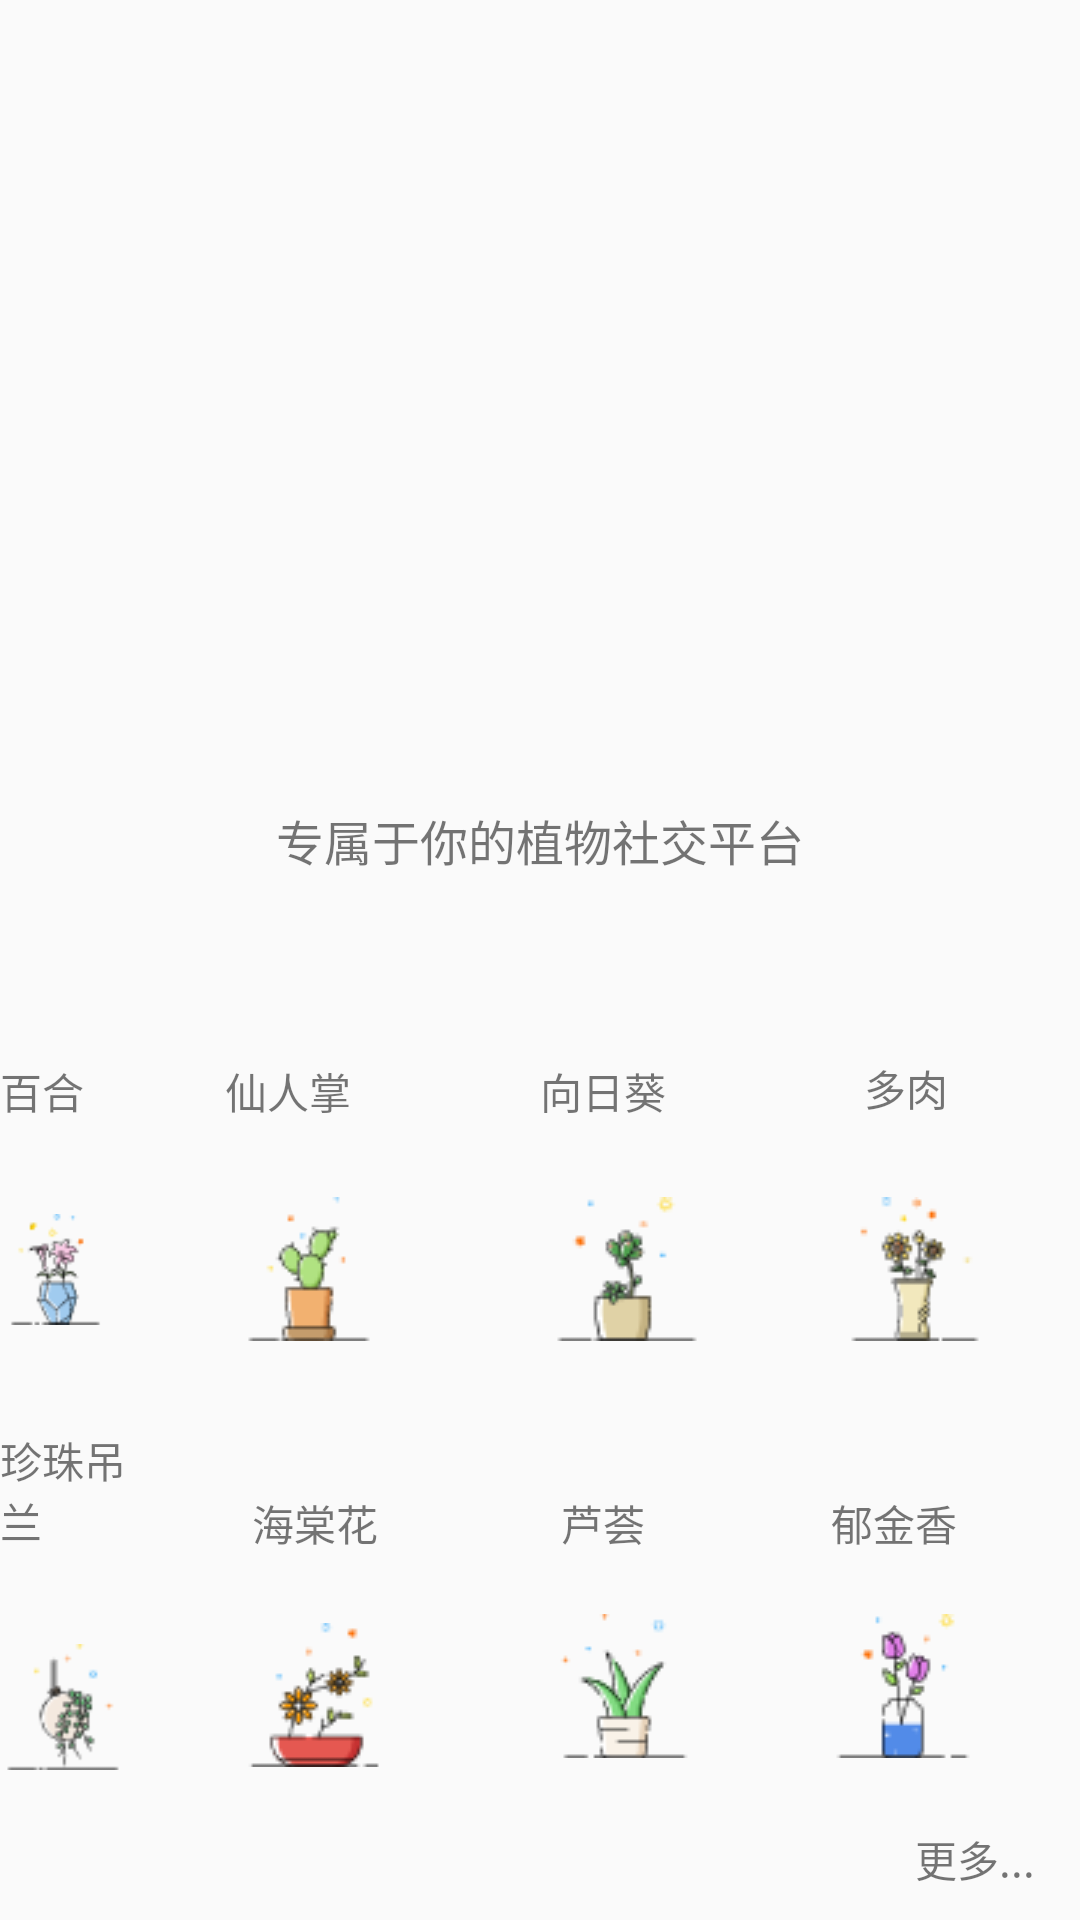

Produce the Android XML layout that renders to this screen, including the resource entries it uses.
<!-- AndroidManifest.xml: application theme AppTheme -->
<!-- res/layout/fragment_main.xml -->
<?xml version="1.0" encoding="utf-8"?>
<RelativeLayout xmlns:android="http://schemas.android.com/apk/res/android"
    xmlns:tools="http://schemas.android.com/tools"
    android:layout_width="match_parent"
    android:layout_height="match_parent"
    tools:context=".MainFragment">

    
    <TextView
        android:id="@+id/maintext"
        android:layout_width="match_parent"
        android:layout_height="match_parent"
        android:drawableTop="@drawable/maintop" />

    <TextView
        android:id="@+id/mainText"
        android:layout_width="match_parent"
        android:layout_height="30dp"
        android:layout_marginTop="265dp"
        android:layout_marginBottom="445dp"
        android:gravity="center"
        android:text="专属于你的植物社交平台"
        android:textSize="16dp" />


    <TextView
        android:id="@+id/rdo_main_baihe"
        android:layout_width="58dp"
        android:layout_height="wrap_content"
        android:layout_alignParentEnd="true"
        android:layout_alignParentRight="true"
        android:layout_alignParentBottom="true"
        android:layout_marginEnd="309dp"
        android:layout_marginRight="309dp"
        android:layout_marginBottom="266dp"
        android:onClick="onClick"
        android:clickable="true"
        android:text="百合" />

    <ImageView
        android:id="@+id/imagebaihe"
        android:layout_width="wrap_content"
        android:layout_height="wrap_content"
        android:layout_alignParentEnd="true"
        android:layout_alignParentRight="true"
        android:layout_alignParentBottom="true"
        android:layout_marginEnd="323dp"
        android:layout_marginRight="323dp"
        android:layout_marginBottom="193dp"
        android:src="@drawable/baihe" />

    <TextView
        android:id="@+id/rdo_main_xianrenzhang"
        android:layout_width="63dp"
        android:layout_height="wrap_content"
        android:layout_alignParentEnd="true"
        android:layout_alignParentRight="true"
        android:layout_alignParentBottom="true"
        android:layout_marginEnd="222dp"
        android:layout_marginRight="222dp"
        android:layout_marginBottom="266dp"
        android:text="仙人掌" />

    <ImageView
        android:id="@+id/imagexianrenzhang"
        android:layout_width="wrap_content"
        android:layout_height="wrap_content"
        android:layout_alignParentEnd="true"
        android:layout_alignParentRight="true"
        android:layout_alignParentBottom="true"
        android:layout_marginEnd="233dp"
        android:layout_marginRight="233dp"
        android:layout_marginBottom="193dp"
        android:src="@drawable/xianrenzhang" />


    <TextView
        android:id="@+id/rdo_main_xiangrikui"
        android:layout_width="63dp"
        android:layout_height="wrap_content"
        android:layout_alignParentEnd="true"
        android:layout_alignParentRight="true"
        android:layout_alignParentBottom="true"
        android:layout_marginEnd="117dp"
        android:layout_marginRight="117dp"
        android:layout_marginBottom="266dp"
        android:text="向日葵" />

    <ImageView
        android:id="@+id/imagexiangrikui"
        android:layout_width="wrap_content"
        android:layout_height="wrap_content"
        android:layout_alignParentEnd="true"
        android:layout_alignParentRight="true"
        android:layout_alignParentBottom="true"
        android:layout_marginEnd="31dp"
        android:layout_marginRight="31dp"
        android:layout_marginBottom="193dp"
        android:src="@drawable/xiangrikui" />


    <TextView
        android:id="@+id/rdo_main_duorou"
        android:layout_width="58dp"
        android:layout_height="wrap_content"
        android:layout_alignParentEnd="true"
        android:layout_alignParentRight="true"
        android:layout_alignParentBottom="true"
        android:layout_marginEnd="14dp"
        android:layout_marginRight="14dp"
        android:layout_marginBottom="267dp"
        android:text="多肉" />

    <ImageView
        android:id="@+id/imageduorou"
        android:layout_width="wrap_content"
        android:layout_height="wrap_content"
        android:layout_alignParentEnd="true"
        android:layout_alignParentRight="true"
        android:layout_alignParentBottom="true"
        android:layout_marginEnd="127dp"
        android:layout_marginRight="127dp"
        android:layout_marginBottom="193dp"
        android:src="@drawable/duorou" />


    <TextView
        android:id="@+id/rdo_main_zhenzhudiaolan"
        android:layout_width="58dp"
        android:layout_height="wrap_content"
        android:layout_alignParentEnd="true"
        android:layout_alignParentRight="true"
        android:layout_alignParentBottom="true"
        android:layout_marginEnd="309dp"
        android:layout_marginRight="309dp"
        android:layout_marginBottom="123dp"
        android:text="珍珠吊兰" />

    <ImageView
        android:id="@+id/imagezhenzhudiaolan"
        android:layout_width="wrap_content"
        android:layout_height="wrap_content"
        android:layout_alignParentEnd="true"
        android:layout_alignParentRight="true"
        android:layout_alignParentBottom="true"
        android:layout_marginEnd="318dp"
        android:layout_marginRight="318dp"
        android:layout_marginBottom="47dp"
        android:src="@drawable/zhenzhudiaolan" />

    <TextView
        android:id="@+id/rdo_main_haitanghua"
        android:layout_width="63dp"
        android:layout_height="wrap_content"
        android:layout_alignParentEnd="true"
        android:layout_alignParentRight="true"
        android:layout_alignParentBottom="true"
        android:layout_marginEnd="213dp"
        android:layout_marginRight="213dp"
        android:layout_marginBottom="122dp"
        android:text="海棠花" />

    <ImageView
        android:id="@+id/imagehaitanghua"
        android:layout_width="wrap_content"
        android:layout_height="wrap_content"
        android:layout_alignParentEnd="true"
        android:layout_alignParentRight="true"
        android:layout_alignParentBottom="true"
        android:layout_marginEnd="231dp"
        android:layout_marginRight="231dp"
        android:layout_marginBottom="51dp"
        android:src="@drawable/haitanghua" />


    <TextView
        android:id="@+id/rdo_main_luhui"
        android:layout_width="63dp"
        android:layout_height="wrap_content"
        android:layout_alignParentEnd="true"
        android:layout_alignParentRight="true"
        android:layout_alignParentBottom="true"
        android:layout_marginEnd="110dp"
        android:layout_marginRight="110dp"
        android:layout_marginBottom="122dp"
        android:text="芦荟" />

    <ImageView
        android:id="@+id/imageluhui"
        android:layout_width="wrap_content"
        android:layout_height="wrap_content"
        android:layout_alignParentEnd="true"
        android:layout_alignParentRight="true"
        android:layout_alignParentBottom="true"
        android:layout_marginEnd="128dp"
        android:layout_marginRight="128dp"
        android:layout_marginBottom="54dp"
        android:src="@drawable/luhui" />


    <TextView
        android:id="@+id/rdo_main_yujixiang"
        android:layout_width="58dp"
        android:layout_height="wrap_content"
        android:layout_alignParentEnd="true"
        android:layout_alignParentRight="true"
        android:layout_alignParentBottom="true"
        android:layout_marginEnd="25dp"
        android:layout_marginRight="25dp"
        android:layout_marginBottom="122dp"
        android:text="郁金香" />

    <ImageView
        android:id="@+id/imagexujinxiang"
        android:layout_width="wrap_content"
        android:layout_height="wrap_content"
        android:layout_alignParentEnd="true"
        android:layout_alignParentRight="true"
        android:layout_alignParentBottom="true"
        android:layout_marginEnd="35dp"
        android:layout_marginRight="35dp"
        android:layout_marginBottom="54dp"
        android:src="@drawable/yujinxiang" />

    <TextView
        android:id="@+id/rdo_main_placetext"
        android:layout_width="wrap_content"
        android:layout_height="wrap_content"
        android:layout_alignParentEnd="true"
        android:layout_alignParentRight="true"
        android:layout_alignParentBottom="true"
        android:layout_marginEnd="15dp"
        android:layout_marginRight="15dp"
        android:layout_marginBottom="10dp"
        android:text="更多..." />

</RelativeLayout>
<!-- resources referenced by this layout -->
<resources>
  <!-- drawable baihe: png bitmap (drawable, 2326 bytes) -->
  <!-- drawable duorou: png bitmap (drawable, 1914 bytes) -->
  <!-- drawable haitanghua: png bitmap (drawable, 2217 bytes) -->
  <!-- drawable luhui: png bitmap (drawable, 2024 bytes) -->
  <!-- drawable xiangrikui: png bitmap (drawable, 2104 bytes) -->
  <!-- drawable xianrenzhang: png bitmap (drawable, 1766 bytes) -->
  <!-- drawable yujinxiang: png bitmap (drawable, 1649 bytes) -->
  <!-- drawable zhenzhudiaolan: png bitmap (drawable, 1971 bytes) -->
  <style name="AppTheme" parent="Theme.AppCompat.Light.DarkActionBar">
          
          <item name="colorPrimary">@color/colorPrimary</item>
          <item name="colorPrimaryDark">@color/colorPrimaryDark</item>
          <item name="colorAccent">@color/colorAccent</item>
      </style>
  <!-- not gathered from this repository: default colours our renderer supplied (Android Studio template values) -->
  <color name="colorPrimary">#FF6200EE</color>
  <color name="colorPrimaryDark">#FF3700B3</color>
  <color name="colorAccent">#FF03DAC5</color>
</resources>
